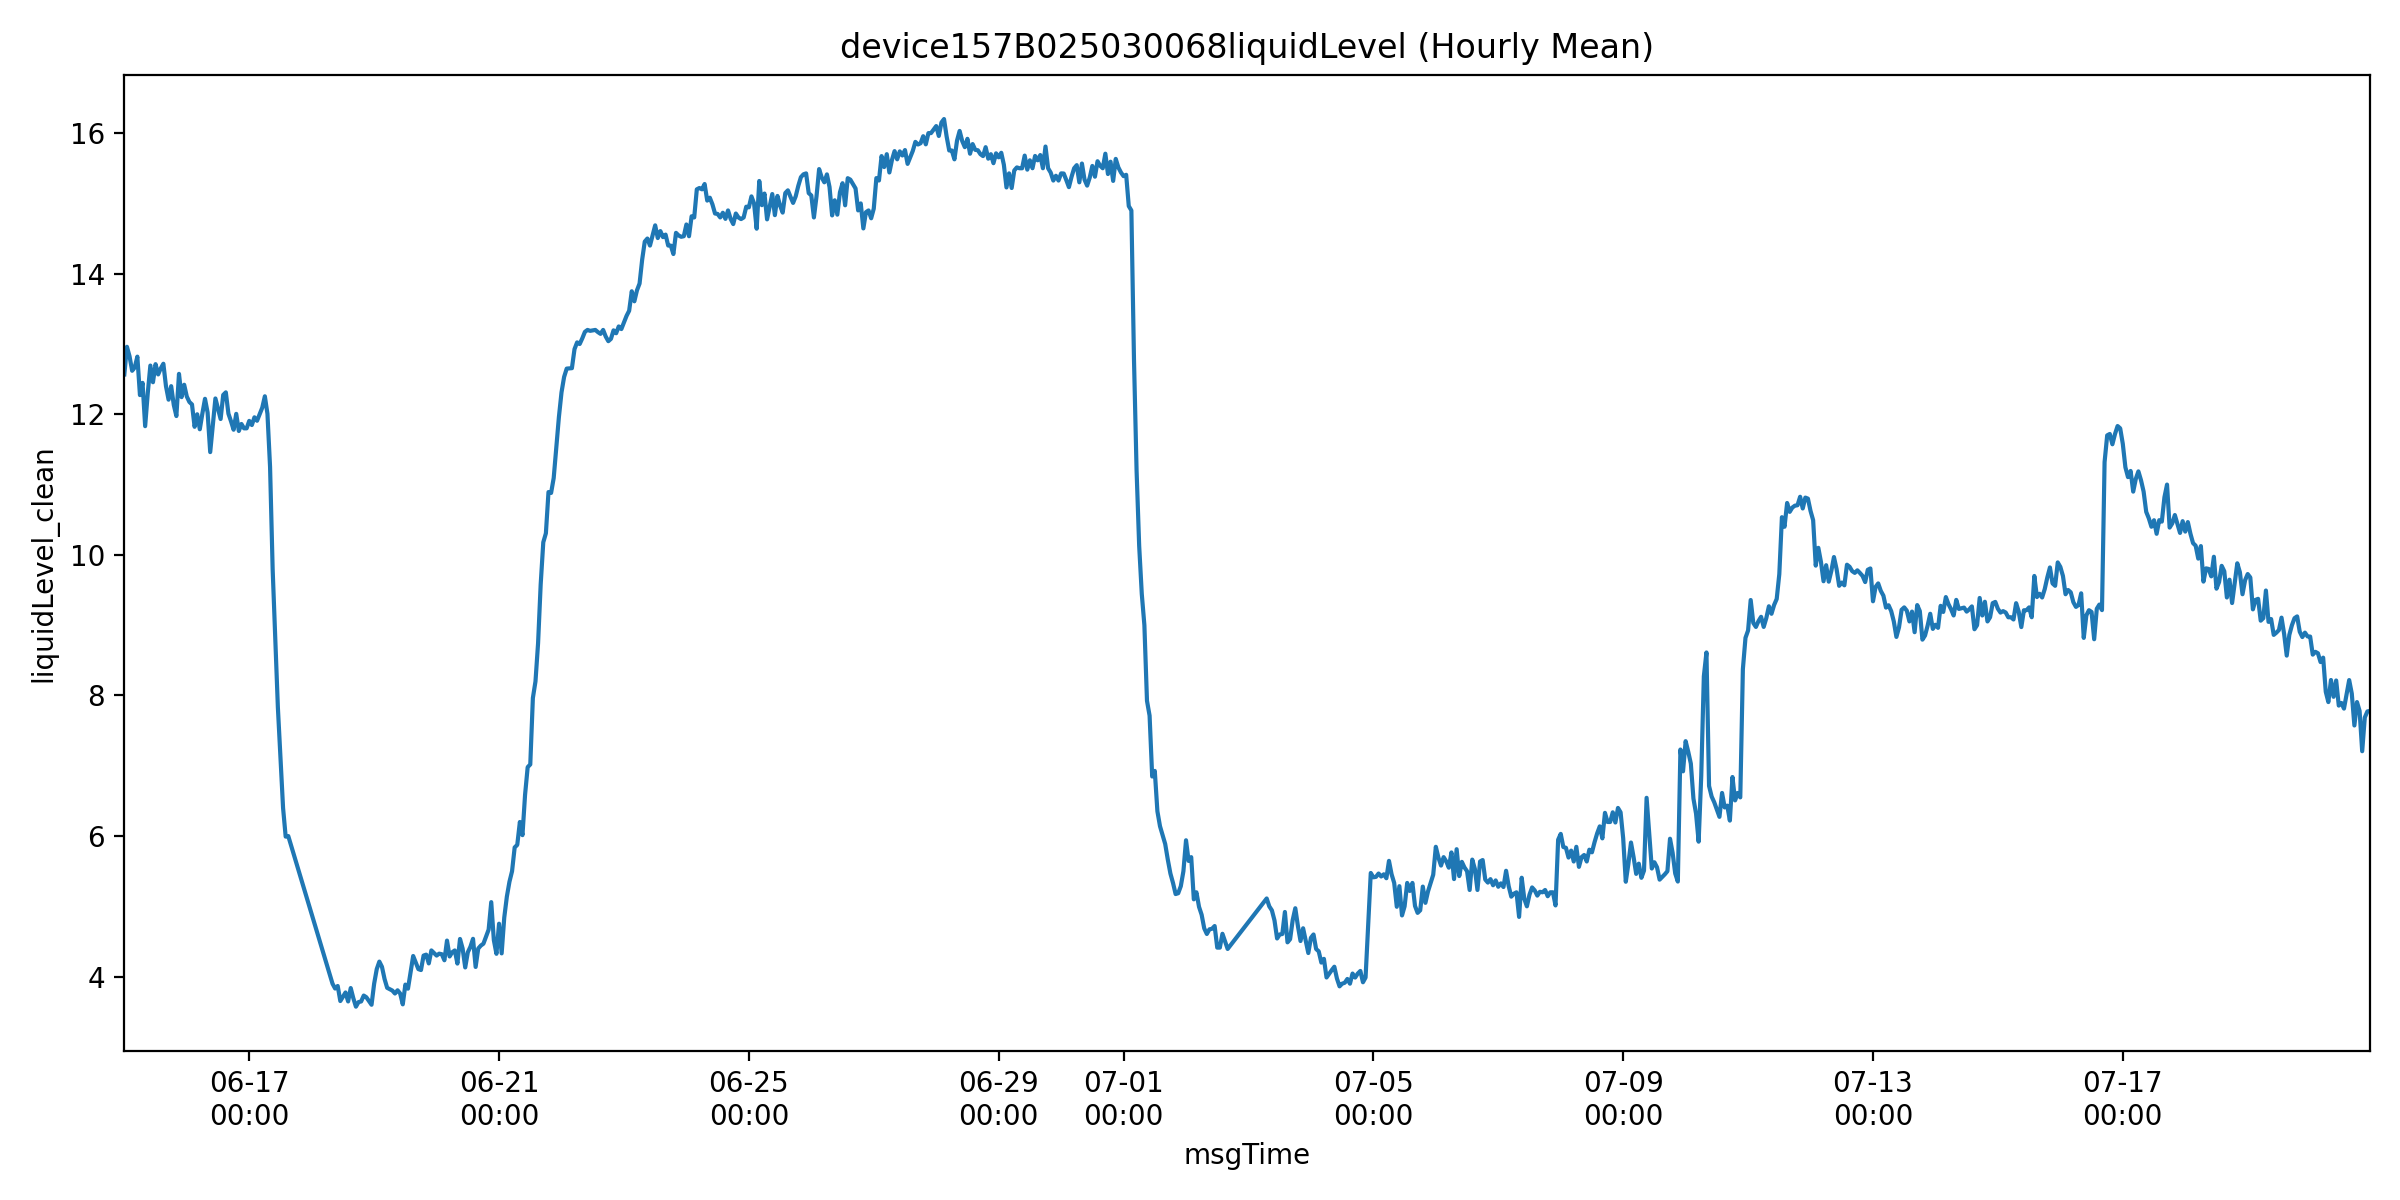

The table this chart was drawn from, first rows:
msgTime, liquidLevelValue, liquidLevel_clean, is_outlier
2025-06-15 00:00:00, 12.57, 12.57, 0.0
2025-06-15 01:00:00, 12.96, 12.96, 0.0
2025-06-15 02:00:00, 12.82, 12.82, 0.0
2025-06-15 03:00:00, 12.62, 12.62, 0.0
2025-06-15 04:00:00, 12.67, 12.67, 0.0
2025-06-15 05:00:00, 12.82, 12.82, 0.0
2025-06-15 06:00:00, 12.27, 12.27, 0.0
2025-06-15 07:00:00, 12.45, 12.45, 0.0
2025-06-15 08:00:00, 11.83, 11.83, 0.0
2025-06-15 09:00:00, 12.3, 12.3, 0.0
2025-06-15 10:00:00, 12.69, 12.69, 0.0
2025-06-15 11:00:00, 12.46, 12.46, 0.0
2025-06-15 12:00:00, 12.71, 12.71, 0.0
2025-06-15 13:00:00, 12.57, 12.57, 0.0
2025-06-15 14:00:00, 12.65, 12.65, 0.0
2025-06-15 15:00:00, 12.72, 12.72, 0.0
2025-06-15 16:00:00, 12.4, 12.4, 0.0
2025-06-15 17:00:00, 12.21, 12.21, 0.0
2025-06-15 18:00:00, 12.4, 12.4, 0.0
2025-06-15 19:00:00, 12.13, 12.13, 0.0
2025-06-15 20:00:00, 11.97, 11.97, 0.0
2025-06-15 21:00:00, 12.57, 12.57, 0.0
2025-06-15 22:00:00, 12.24, 12.24, 0.0
2025-06-15 23:00:00, 12.42, 12.42, 0.0
2025-06-16 00:00:00, 12.25, 12.25, 0.0
2025-06-16 01:00:00, 12.18, 12.18, 0.0
2025-06-16 02:00:00, 12.14, 12.14, 0.0
2025-06-16 03:00:00, 11.82, 11.82, 0.0
2025-06-16 04:00:00, 12.0, 12.0, 0.0
2025-06-16 05:00:00, 11.79, 11.79, 0.0
2025-06-16 06:00:00, 12.01, 12.01, 0.0
2025-06-16 07:00:00, 12.22, 12.22, 0.0
2025-06-16 08:00:00, 12.03, 12.03, 0.0
2025-06-16 09:00:00, 11.46, 11.46, 0.0
2025-06-16 10:00:00, 11.85, 11.85, 0.0
2025-06-16 11:00:00, 12.22, 12.22, 0.0
2025-06-16 12:00:00, 12.08, 12.08, 0.0
2025-06-16 13:00:00, 11.93, 11.93, 0.0
2025-06-16 14:00:00, 12.28, 12.28, 0.0
2025-06-16 15:00:00, 12.31, 12.31, 0.0
2025-06-16 16:00:00, 12.01, 12.01, 0.0
2025-06-16 17:00:00, 11.9, 11.9, 0.0
2025-06-16 18:00:00, 11.78, 11.78, 0.0
2025-06-16 19:00:00, 12.01, 12.01, 0.0
2025-06-16 20:00:00, 11.76, 11.76, 0.0
2025-06-16 21:00:00, 11.86, 11.86, 0.0
2025-06-16 22:00:00, 11.8, 11.8, 0.0
2025-06-16 23:00:00, 11.8, 11.8, 0.0
2025-06-17 00:00:00, 11.91, 11.91, 0.0
2025-06-17 01:00:00, 11.85, 11.85, 0.0
2025-06-17 02:00:00, 11.96, 11.96, 0.0
2025-06-17 03:00:00, 11.91, 11.91, 0.0
2025-06-17 04:00:00, 12.0, 12.0, 0.0
2025-06-17 05:00:00, 12.09, 12.09, 0.0
2025-06-17 06:00:00, 12.26, 12.26, 0.0
2025-06-17 07:00:00, 12.01, 12.01, 0.0
2025-06-17 08:00:00, 11.25, 11.25, 0.0
2025-06-17 09:00:00, 9.793, 9.793, 0.0
2025-06-17 10:00:00, 8.831, 8.831, 0.0
2025-06-17 11:00:00, 7.833, 7.833, 0.0
... 755 more rows
